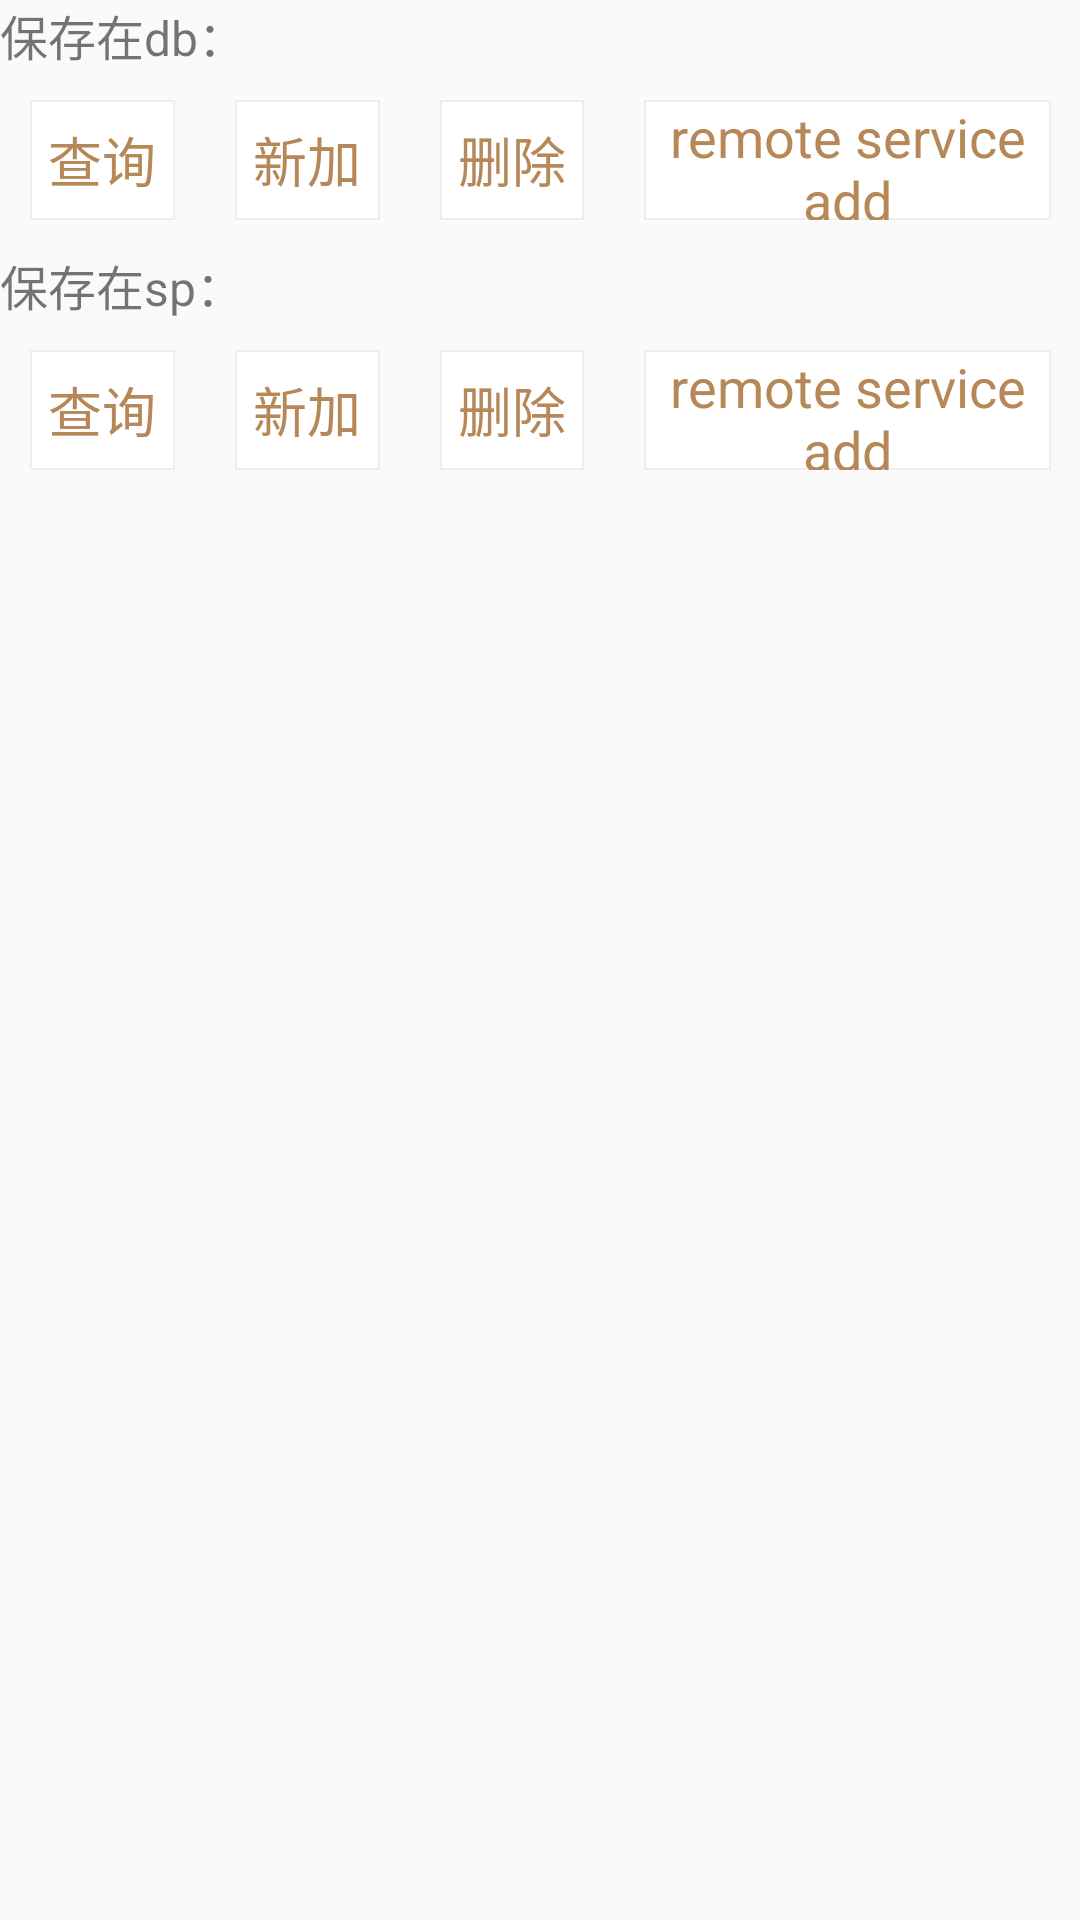

This screen was rendered from an Android layout file. Write that file and the resources it references.
<!-- AndroidManifest.xml: application theme AppTheme -->
<!-- res/layout/activity_day7_contentprovider.xml -->
<?xml version="1.0" encoding="utf-8"?>
<LinearLayout xmlns:android="http://schemas.android.com/apk/res/android"
    android:orientation="vertical" android:layout_width="match_parent"
    android:layout_height="match_parent">
    <TextView
        android:layout_width="match_parent"
        android:layout_height="wrap_content"
        android:text="保存在db："
        android:textSize="16sp"/>
    <LinearLayout
        android:layout_width="match_parent"
        android:layout_height="wrap_content"
        android:orientation="horizontal"
        android:gravity="center">
        <TextView
            android:id="@+id/tv_db_query"
            android:text="查询"
            android:layout_weight="1"
            style="@style/TextViewStyle" />
        <TextView
            android:id="@+id/tv_db_add"
            android:text="新加"
            android:layout_weight="1"
            style="@style/TextViewStyle" />

        <TextView
            android:id="@+id/tv_db_delete"
            android:text="删除"
            android:layout_weight="1"
            style="@style/TextViewStyle" />
        <TextView
            android:id="@+id/tv_db_service_add"
            android:text="remote service add"
            android:layout_weight="0.7"
            style="@style/TextViewStyle" />
    </LinearLayout>
    <TextView
        android:layout_width="match_parent"
        android:layout_height="wrap_content"
        android:text="保存在sp："
        android:textSize="16sp"/>
    <LinearLayout
        android:layout_width="match_parent"
        android:layout_height="wrap_content"
        android:gravity="center"
        android:orientation="horizontal">
        <TextView
            android:id="@+id/tv_sp_query"
            android:text="查询"
            android:layout_weight="1"
            style="@style/TextViewStyle" />
        <TextView
            android:id="@+id/tv_sp_add"
            android:text="新加"
            android:layout_weight="1"
            style="@style/TextViewStyle" />

        <TextView
            android:id="@+id/tv_sp_delete"
            android:text="删除"
            android:layout_weight="1"
            style="@style/TextViewStyle" />
        <TextView
            android:id="@+id/tv_sp_service_add"
            android:text="remote service add"
            android:layout_weight="0.7"
            style="@style/TextViewStyle" />
    </LinearLayout>
    <android.support.v7.widget.RecyclerView
        android:id="@+id/recyclerView"
        android:layout_width="match_parent"
        android:layout_height="match_parent"/>
</LinearLayout>
<!-- resources referenced by this layout -->
<resources>
  <style name="TextViewStyle">
          <item name="android:gravity">center</item>
          <item name="android:textColor">#B68857</item>
          <item name="android:textSize">18sp</item>
          <item name="android:layout_margin">10dp</item>
          <item name="android:background">@drawable/bg_btn</item>
          <item name="android:layout_width">match_parent</item>
          <item name="android:layout_height">40dp</item>
      </style>
  <style name="AppTheme" parent="Theme.AppCompat.Light.DarkActionBar">
          
          <item name="colorPrimary">@color/colorPrimary</item>
          <item name="colorPrimaryDark">@color/colorPrimaryDark</item>
          <item name="colorAccent">@color/colorAccent</item>
          <item name="android:actionBarSize">49dp</item>
      </style>
  <!-- drawable bg_btn (drawable) -->
  <?xml version="1.0" encoding="utf-8"?>
  <shape xmlns:android="http://schemas.android.com/apk/res/android">
      <solid android:color="#FFFFFF"/>
      <stroke android:color="#EEEEEE" android:width="0.5dp"/>
  
  </shape>
  <color name="colorPrimary">#B68857</color>
  <color name="colorPrimaryDark">#B68860</color>
  <color name="colorAccent">#B68857</color>
</resources>
